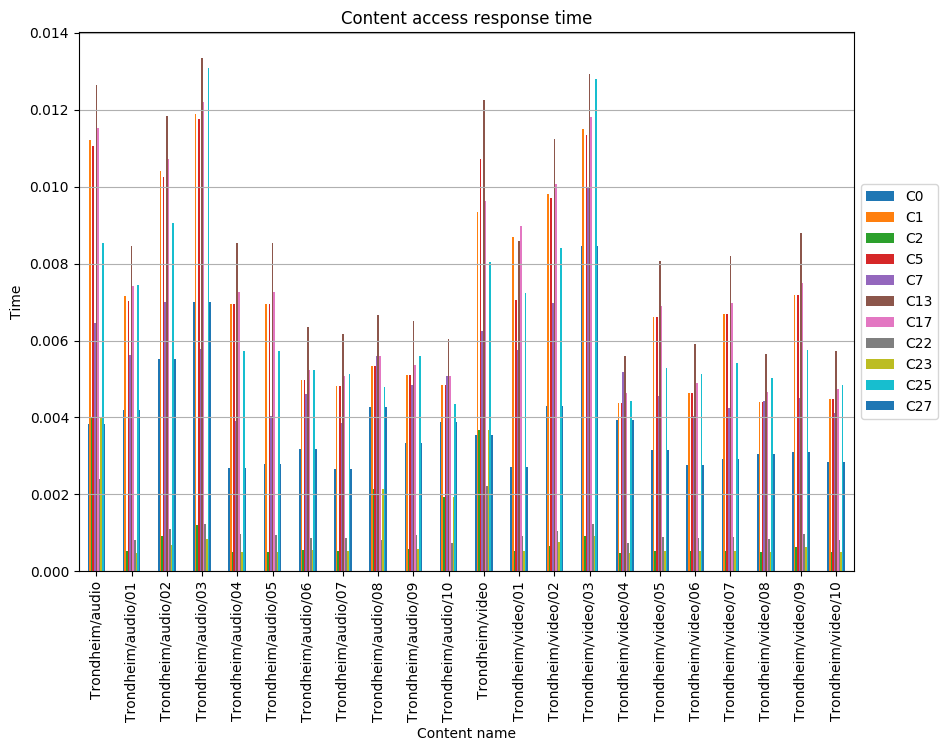

Values plotted in this chart, from the file beside it:
, C0, C1, C2, C5, C7, C13, C17, C22, C23, C25, C27
Trondheim/audio, 0.00384, 0.01121, 0.004, 0.01105, 0.006455, 0.01265, 0.01153, 0.0024, 0.004, 0.008528, 0.00384
Trondheim/audio/01, 0.00418, 0.007161, 0.0005208, 0.007027, 0.005621, 0.008467, 0.007428, 0.0008011, 0.0004874, 0.007437, 0.00418
Trondheim/audio/02, 0.005507, 0.0104, 0.0009286, 0.01025, 0.007013, 0.01185, 0.01072, 0.001089, 0.0006761, 0.009055, 0.005507
Trondheim/audio/03, 0.006995, 0.0119, 0.001214, 0.01175, 0.005789, 0.01335, 0.0122, 0.00124, 0.0008498, 0.0131, 0.006995
Trondheim/audio/04, 0.002693, 0.006941, 0.0004934, 0.006941, 0.003917, 0.008535, 0.00726, 0.0009562, 0.0004934, 0.005737, 0.002693
Trondheim/audio/05, 0.002784, 0.006954, 0.0005005, 0.006954, 0.00405, 0.008546, 0.007273, 0.0009547, 0.0005005, 0.005728, 0.002784
Trondheim/audio/06, 0.003168, 0.004965, 0.0005517, 0.004965, 0.004608, 0.006344, 0.005241, 0.0008712, 0.0005517, 0.005227, 0.003168
Trondheim/audio/07, 0.002651, 0.004821, 0.0005357, 0.004821, 0.003855, 0.00616, 0.005089, 0.000853, 0.0005357, 0.005118, 0.002651
Trondheim/audio/08, 0.00427, 0.005338, 0.002135, 0.005338, 0.005604, 0.006672, 0.005604, 0.0008006, 0.002135, 0.004804, 0.00427
Trondheim/audio/09, 0.003332, 0.005092, 0.0005658, 0.005092, 0.004846, 0.006506, 0.005375, 0.0009322, 0.0005658, 0.005593, 0.003332
Trondheim/audio/10, 0.003871, 0.004838, 0.001935, 0.004838, 0.00508, 0.006048, 0.00508, 0.0007258, 0.001935, 0.004355, 0.003871
Trondheim/video, 0.003533, 0.009342, 0.00368, 0.01073, 0.006246, 0.01227, 0.009637, 0.002208, 0.00368, 0.00803, 0.003533
Trondheim/video/01, 0.002721, 0.008682, 0.0005208, 0.007057, 0.005745, 0.008592, 0.008989, 0.0009211, 0.0005142, 0.007224, 0.002721
Trondheim/video/02, 0.004285, 0.009819, 0.0006448, 0.009699, 0.006974, 0.01123, 0.01006, 0.001041, 0.0007668, 0.008394, 0.004285
Trondheim/video/03, 0.008468, 0.0115, 0.000923, 0.01134, 0.009984, 0.01294, 0.01182, 0.001233, 0.000921, 0.01279, 0.008468
Trondheim/video/04, 0.00394, 0.00438, 0.0004867, 0.00438, 0.005171, 0.005597, 0.004624, 0.0007387, 0.0004867, 0.004432, 0.00394
Trondheim/video/05, 0.003142, 0.006606, 0.0005331, 0.006606, 0.00457, 0.008073, 0.0069, 0.0008803, 0.0005331, 0.005282, 0.003142
Trondheim/video/06, 0.002772, 0.004628, 0.0005142, 0.004628, 0.004032, 0.005914, 0.004885, 0.0008549, 0.0005142, 0.005129, 0.002772
Trondheim/video/07, 0.002916, 0.006687, 0.0005283, 0.006687, 0.004242, 0.008192, 0.006988, 0.0009029, 0.0005283, 0.005417, 0.002916
Trondheim/video/08, 0.003036, 0.004412, 0.0004902, 0.004412, 0.004416, 0.005638, 0.004657, 0.0008386, 0.0004902, 0.005031, 0.003036
Trondheim/video/09, 0.003103, 0.007187, 0.0006259, 0.007187, 0.004513, 0.008785, 0.007507, 0.0009586, 0.0006259, 0.005751, 0.003103
Trondheim/video/10, 0.00283, 0.004478, 0.0004976, 0.004478, 0.004116, 0.005722, 0.004727, 0.0008078, 0.0004976, 0.004847, 0.00283
